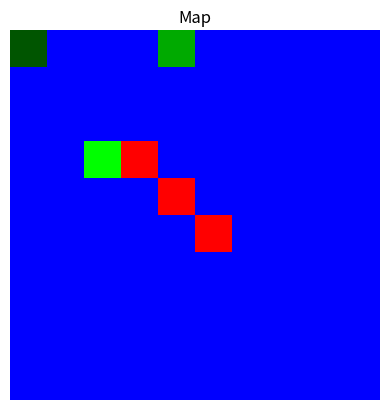
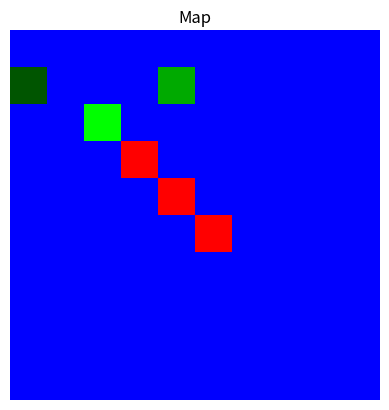
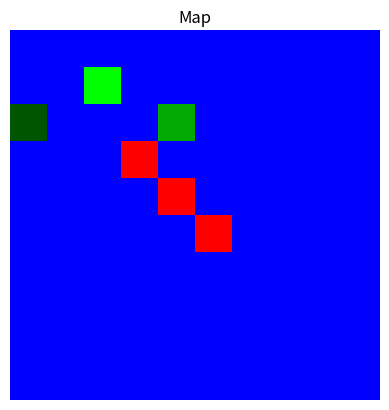
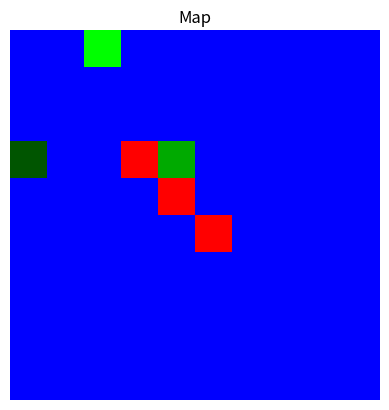
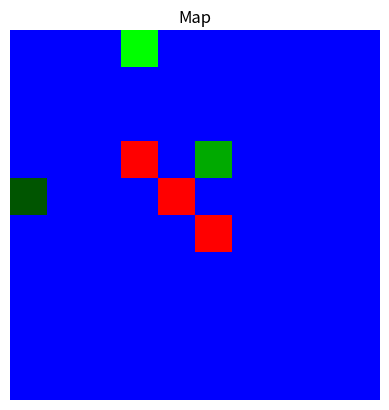
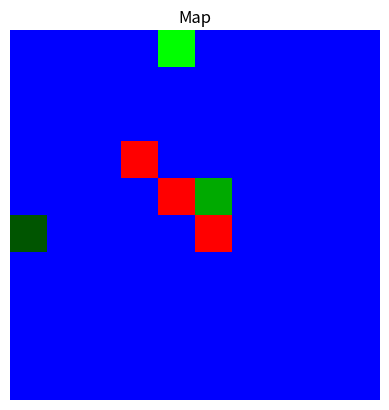
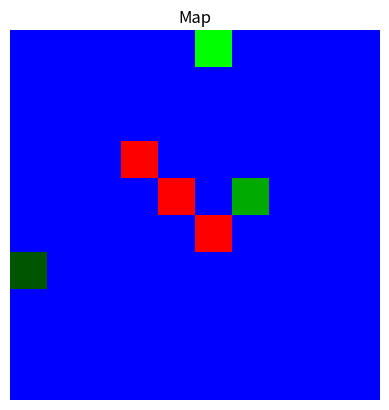
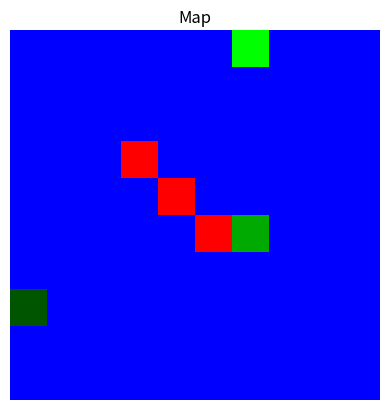
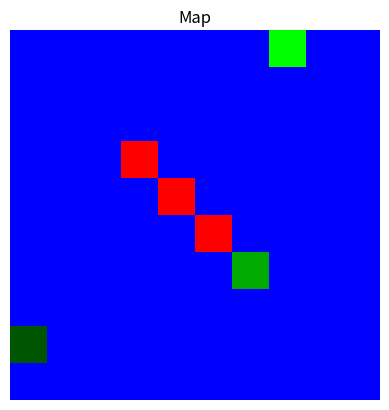
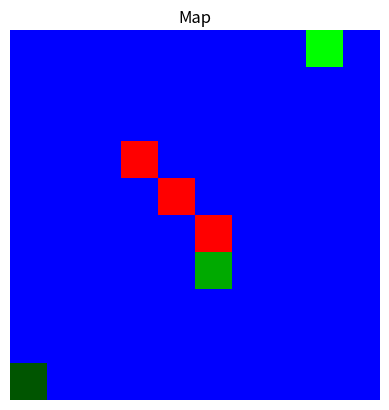
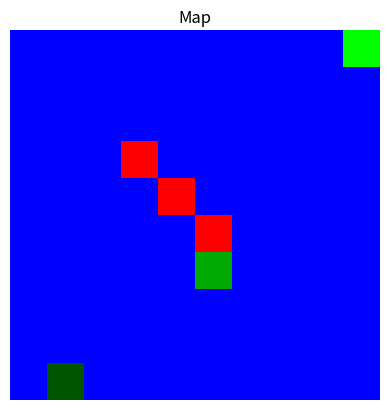
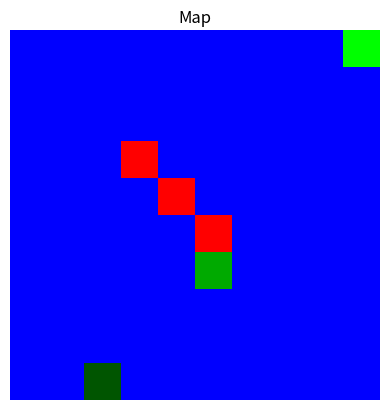
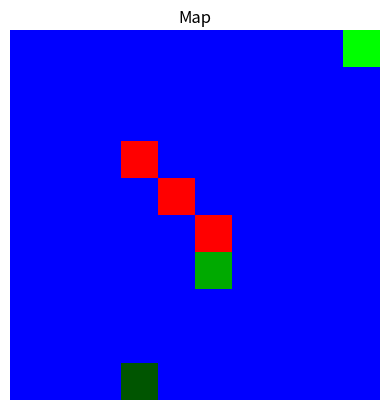
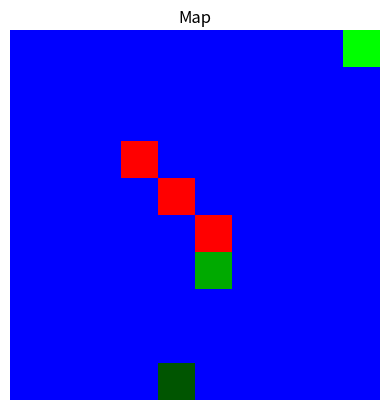
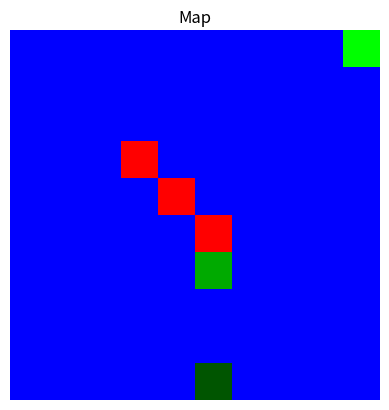
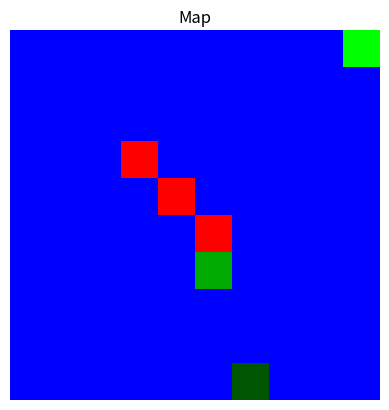

These charts were generated, in order, by the following Python code:
import heapq
import matplotlib.pyplot as plt
import os
import numpy as np
import time

# Начальные и целевые позиции для каждого робота
robot1_start = (0, 0)
robot1_goal = (9, 9)

robot2_start = (4, 0)
robot2_goal = (5, 6)

robot3_start = (2, 3)
robot3_goal = (9, 0)


class ManhattanGraph:

    def __init__(self, width, height):
        self.width = width
        self.height = height
        self.obstacles = set()
        self.graph = [[0 for _ in range(self.height)] for _ in
                      range(self.width)]
        self.all_coordinates = [(x, y) for x in range(self.width) for y in
                                range(self.height)]

    def add_obstacle(self, coordinates):
        if self.is_valid_coordinates(coordinates):
            self.obstacles.add(coordinates)
            x, y = coordinates
            self.graph[x][y] = 1

    def is_valid_coordinates(self, coordinates):
        x, y = coordinates
        return 0 <= x < self.width and 0 <= y < self.height

    def is_obstacle(self, coordinates):
        return coordinates in self.obstacles

    def is_valid_move(self, current_coordinates, target_coordinates):
        if (self.is_valid_coordinates(current_coordinates) and
                self.is_valid_coordinates(target_coordinates)):
            x1, y1 = current_coordinates
            x2, y2 = target_coordinates
            return abs(x1 - x2) + abs(y1 - y2) == 1 and not self.is_obstacle(
                target_coordinates)
        return False

    def get_neighbors(self, coordinates):
        x, y = coordinates
        neighbors = [(x + 1, y), (x - 1, y), (x, y + 1), (x, y - 1)]
        valid_neighbors = [neighbor for neighbor in neighbors if
                           self.is_valid_move(coordinates, neighbor)]
        return valid_neighbors


class AStar:

    def __init__(self, graph, start, goal):
        self.graph = graph
        self.start = start
        self.goal = goal
        self.open_set = []
        self.came_from = {}
        self.g_score = {coord: float('inf') for coord in graph.all_coordinates}
        self.g_score[start] = 0
        self.f_score = {coord: float('inf') for coord in graph.all_coordinates}
        self.f_score[start] = self.heuristic(start, goal)

    def heuristic(self, current, goal):
        x1, y1 = current
        x2, y2 = goal
        return abs(x1 - x2) + abs(y1 - y2)

    def reconstruct_path(self, current):
        path = []
        while current in self.came_from:
            path.append(current)
            current = self.came_from[current]
        path.append(self.start)
        path.reverse()
        return path

    def check_collision(self, path, other_paths):
        for step in path:
            if step in other_paths:
                return True
        return False

    def a_star(self):
        heapq.heappush(self.open_set, (self.f_score[self.start], self.start))

        while self.open_set:
            _, current = heapq.heappop(self.open_set)

            if current == self.goal:
                return self.reconstruct_path(current)

            for neighbor in self.graph.get_neighbors(current):
                tentative_g_score = self.g_score[current] + 1

                if tentative_g_score < self.g_score[neighbor]:
                    self.came_from[neighbor] = current
                    self.g_score[neighbor] = tentative_g_score
                    self.f_score[
                        neighbor] = tentative_g_score + self.heuristic(
                        neighbor, self.goal)
                    heapq.heappush(self.open_set,
                                   (self.f_score[neighbor], neighbor))

        return [self.start]


# Создание объекта графа
map_graph = ManhattanGraph(10, 10)

# Добавление препятствий
# obstacles = [(3, 3), (3, 4), (3, 5), (4, 4), (8, 9), (8, 7), (8, 6), (8, 8),
#              (2, 1), (3, 1), (1, 1)]
# obstacles = [(3, 3), (3, 4), (3, 5), (4, 4),(0,5),(2,5)]
# obstacles = [(3, 3), (3, 4), (3, 5), (4, 4), (0, 5), (2, 5), (0, 1), (1, 0),
#              (2, 8), (2, 7)]
obstacles = [(3, 3), (4, 4), (5, 5)]
for obs in obstacles:
    map_graph.add_obstacle(obs)


def pred_heur(strat, fin):
    x1, y1 = strat
    x2, y2 = fin
    return abs(x1 - x2) + abs(y1 - y2)


# Поиск пути для каждого робота
a_star1 = AStar(map_graph, robot1_start, robot1_goal)
a_star2 = AStar(map_graph, robot2_start, robot2_goal)
a_star3 = AStar(map_graph, robot3_start, robot3_goal)
timer = time.time_ns()
path1 = a_star1.a_star()
path2 = a_star2.a_star()
path3 = a_star3.a_star()
print("TIME (nanosec):", time.time_ns() - timer)


def duplicate_to_length(lst, number):
    while len(lst) < number:
        last_element = lst[-1]
        lst.append(last_element)


def dupl_all(max_len):
    duplicate_to_length(path1, max_len)
    duplicate_to_length(path2, max_len)
    duplicate_to_length(path3, max_len)


print("Path for Robot 1:", path1)
print("Path for Robot 2:", path2)
print("Path for Robot 3:", path3)

isOk = False

while not isOk:
    isOk = True
    for i in range(len(path2)):
        if path2[i] == path1[min(i, len(path1) - 1)]:
            path2.insert(i, path2[i - 1])
            isOk = False

isOk = False
while not isOk:
    isOk = True
    for i in range(len(path3)):
        if path3[i] == path2[min(i, len(path2) - 1)] or path3[i] == path1[
            min(i, len(path1) - 1)]:
            path3.insert(i, path3[i - 1])
            isOk = False

max_l = max(len(path1), len(path2), len(path3))
dupl_all(max_l)

directory_name = "a_star_res"
if not os.path.exists(directory_name):
    # Если директория не существует, создать её
    os.mkdir(directory_name)
    print(f"Директория {directory_name} создана.")
else:
    print(f"Директория {directory_name} уже существует.")


def save_map_image(map_graph, num_iter, poss):
    width = map_graph.width
    height = map_graph.height

    # Создаем изображение, заполняя все клетки синим цветом
    image = np.zeros((height, width, 3), dtype=np.uint8)
    image[:, :] = [0, 0, 255]  # Синий цвет для свободных клеток

    # Окрашиваем препятствия в красный цвет
    for x in range(width):
        for y in range(height):
            if map_graph.is_obstacle((x, y)):
                image[y, x] = [255, 0, 0]  # Красный цвет для препятствий

    for i in range(len(poss)):
        image[poss[i][1], poss[i][0]] = [0, 255 / 3 * (i + 1), 0]

    plt.imshow(image)
    plt.title('Map')
    plt.axis('off')
    plt.savefig(directory_name + "/" + str(num_iter) + ".jpg",
                bbox_inches='tight',
                pad_inches=0)
    plt.close()


# p_iter = 0
# save_map_image(map_graph, p_iter, [[0, 0], [1, 1], [2, 2]])

for i in range(max(len(path1), len(path2), len(path3))):
    if i > len(path1) - 1:
        c1 = path1[-1]
    else:
        c1 = path1[i]

    if i > len(path2) - 1:
        c2 = path2[-1]
    else:
        c2 = path2[i]

    if i > len(path3) - 1:
        c3 = path3[-1]
    else:
        c3 = path3[i]

    save_map_image(map_graph, i, [c1, c2, c3])
